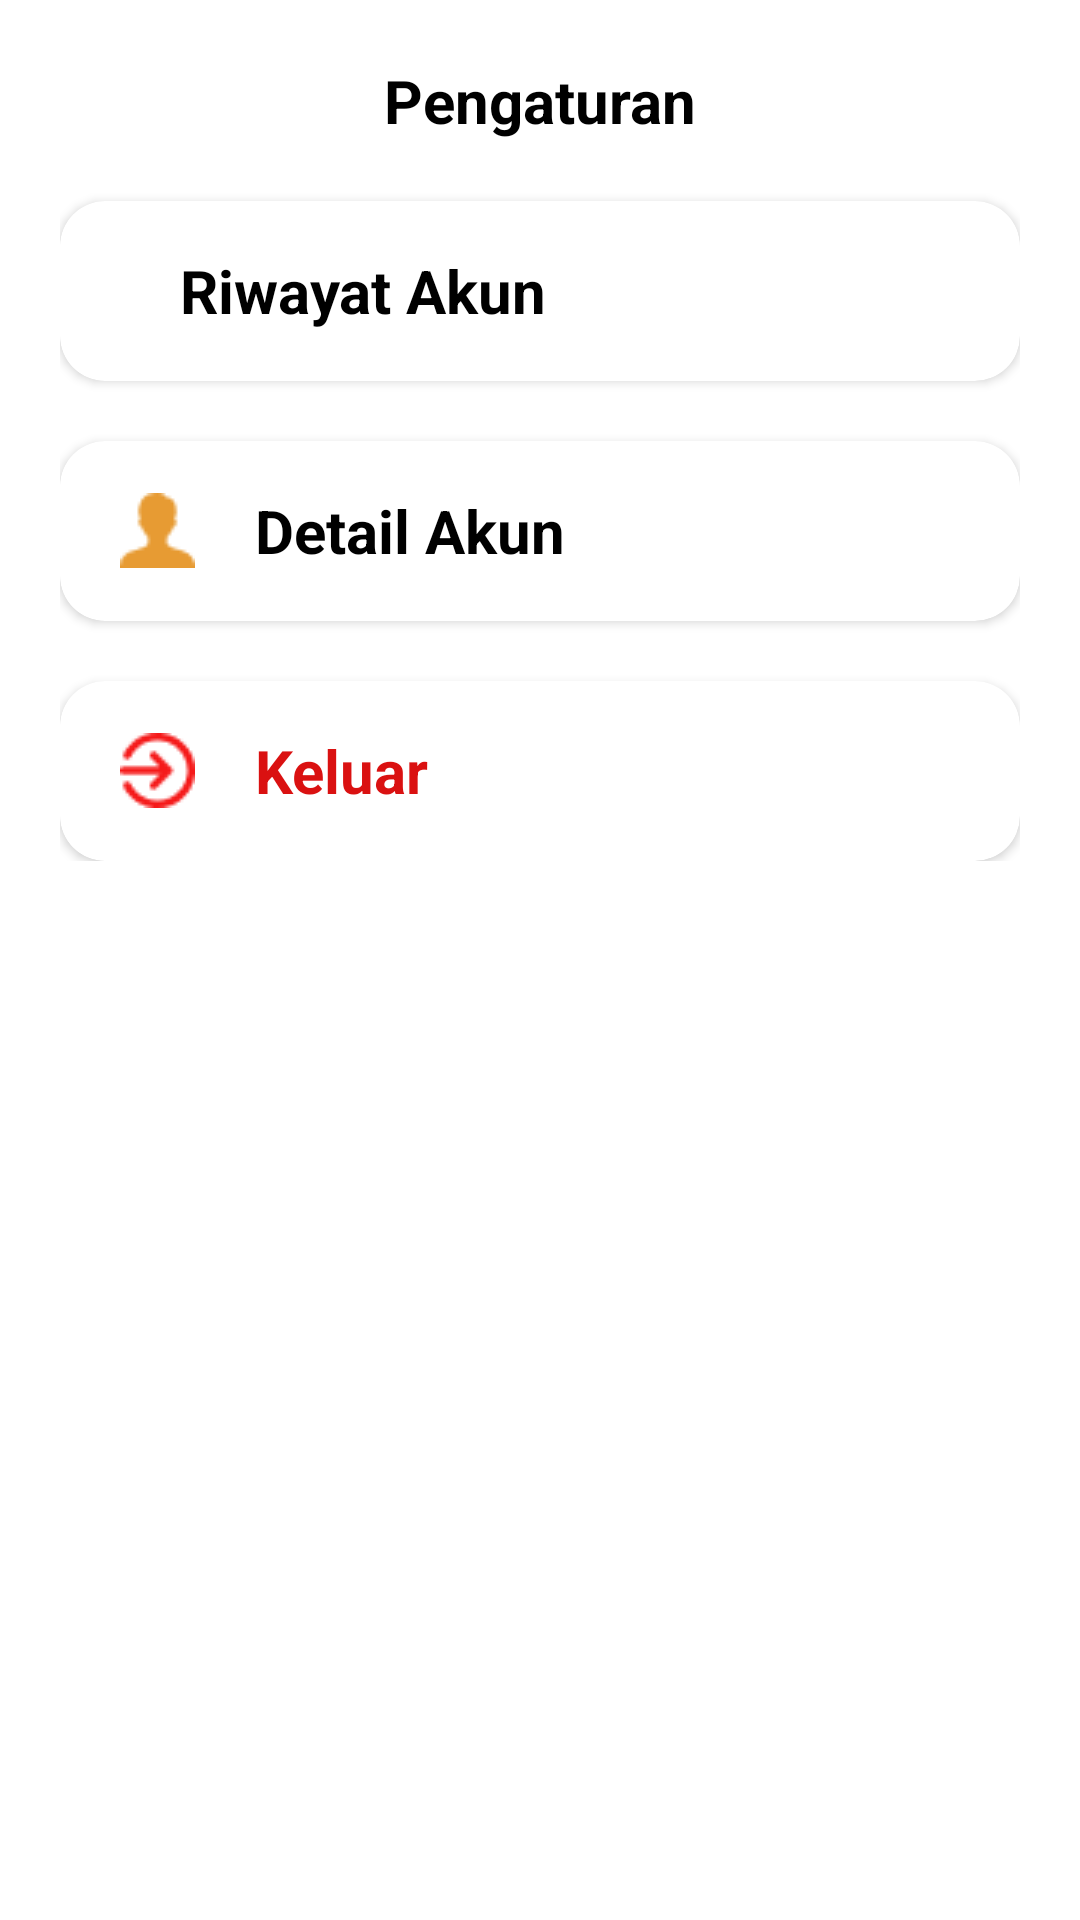

The Android layout XML behind this screen, and the referenced resources:
<!-- AndroidManifest.xml: application theme Theme.Posyandu -->
<!-- res/layout/fragment_settings.xml -->
<?xml version="1.0" encoding="utf-8"?>
<LinearLayout
    xmlns:android="http://schemas.android.com/apk/res/android"
    xmlns:app="http://schemas.android.com/apk/res-auto"
    xmlns:tools="http://schemas.android.com/tools"
    android:layout_width="match_parent"
    android:layout_height="match_parent"
    android:orientation="vertical"
    android:padding="20dp"
    tools:context=".SettingsFragment">
    <TextView
        android:layout_gravity="center"
        android:layout_width="wrap_content"
        android:layout_height="wrap_content"
        android:text="Pengaturan"
        android:textSize="20sp"
        android:textStyle="bold"
        android:textColor="@color/black"/>


    <ScrollView
        android:layout_width="match_parent"
        android:layout_height="match_parent">
        <LinearLayout
            android:layout_width="match_parent"
            android:layout_height="match_parent"
            android:orientation="vertical">
            <androidx.cardview.widget.CardView
                android:id="@+id/btnhistory"
                android:layout_width="match_parent"
                android:layout_height="60dp"
                android:layout_centerHorizontal="true"
                android:layout_gravity="center"
                android:layout_marginTop="20dp"
                app:cardCornerRadius="15dp">

                <LinearLayout
                    android:layout_width="match_parent"
                    android:layout_height="match_parent"
                    android:orientation="horizontal"
                    android:paddingStart="20dp">

                    <TextView
                        android:drawableStart="@drawable/vector_3"
                        android:layout_width="match_parent"
                        android:layout_height="wrap_content"
                        android:layout_gravity="center"
                        android:paddingRight="18dp"
                        android:text="    Riwayat Akun "
                        android:textColor="@color/black"
                        android:textSize="20sp"
                        android:textStyle="bold" />
                </LinearLayout>
            </androidx.cardview.widget.CardView>
            <androidx.cardview.widget.CardView
                android:id="@+id/btnakun"
                android:layout_width="match_parent"
                android:layout_height="60dp"
                android:layout_centerHorizontal="true"
                android:layout_gravity="center"
                android:layout_marginTop="20dp"
                app:cardCornerRadius="15dp">

                <LinearLayout
                    android:paddingStart="20dp"
                    android:layout_width="match_parent"
                    android:layout_height="match_parent"
                    android:orientation="horizontal">

                    <TextView
                        android:drawableStart="@drawable/vector_1"
                        android:layout_width="match_parent"
                        android:layout_height="wrap_content"
                        android:layout_gravity="center"
                        android:text="    Detail Akun"
                        android:paddingRight="18dp"
                        android:textColor="@color/black"
                        android:textSize="20sp"
                        android:textStyle="bold" />
                </LinearLayout>
            </androidx.cardview.widget.CardView>



























            <androidx.cardview.widget.CardView
                android:id="@+id/btnKeluar"
                android:layout_width="match_parent"
                android:layout_height="60dp"
                android:layout_centerHorizontal="true"
                android:layout_gravity="center"
                android:layout_marginTop="20dp"
                app:cardCornerRadius="15dp">
                <LinearLayout
                    android:paddingStart="20dp"
                    android:layout_width="match_parent"
                    android:layout_height="match_parent"
                    android:orientation="horizontal">
                    <TextView
                        android:drawableStart="@drawable/vector_2"
                        android:layout_width="match_parent"
                        android:layout_height="wrap_content"
                        android:layout_gravity="center"
                        android:text="    Keluar"
                        android:paddingRight="18dp"
                        android:textColor="@color/red_warning"
                        android:textSize="20sp"
                        android:textStyle="bold" />
                </LinearLayout>
            </androidx.cardview.widget.CardView>
        </LinearLayout>
    </ScrollView>


</LinearLayout>
<!-- resources referenced by this layout -->
<resources>
  <color name="black">#FF000000</color>
  <color name="red_warning">#DA1111</color>
  <!-- drawable vector_1: png bitmap (drawable-v24, 507 bytes) -->
  <!-- drawable vector_2: png bitmap (drawable-v24, 798 bytes) -->
  <style name="Theme.Posyandu" parent="Theme.MaterialComponents.DayNight.DarkActionBar">
          
          <item name="colorPrimary">@color/purple_500</item>
          <item name="colorPrimaryVariant">@color/purple_700</item>
          <item name="colorOnPrimary">@color/white</item>
          
          <item name="colorSecondary">@color/teal_200</item>
          <item name="colorSecondaryVariant">@color/teal_700</item>
          <item name="colorOnSecondary">@color/black</item>
          
          <item name="android:statusBarColor">?attr/colorPrimaryVariant</item>
          
      </style>
  <color name="purple_500">#FF6200EE</color>
  <color name="purple_700">#FF3700B3</color>
  <color name="white">#FFFFFFFF</color>
  <color name="teal_200">#FF03DAC5</color>
  <color name="teal_700">#FF018786</color>
</resources>
